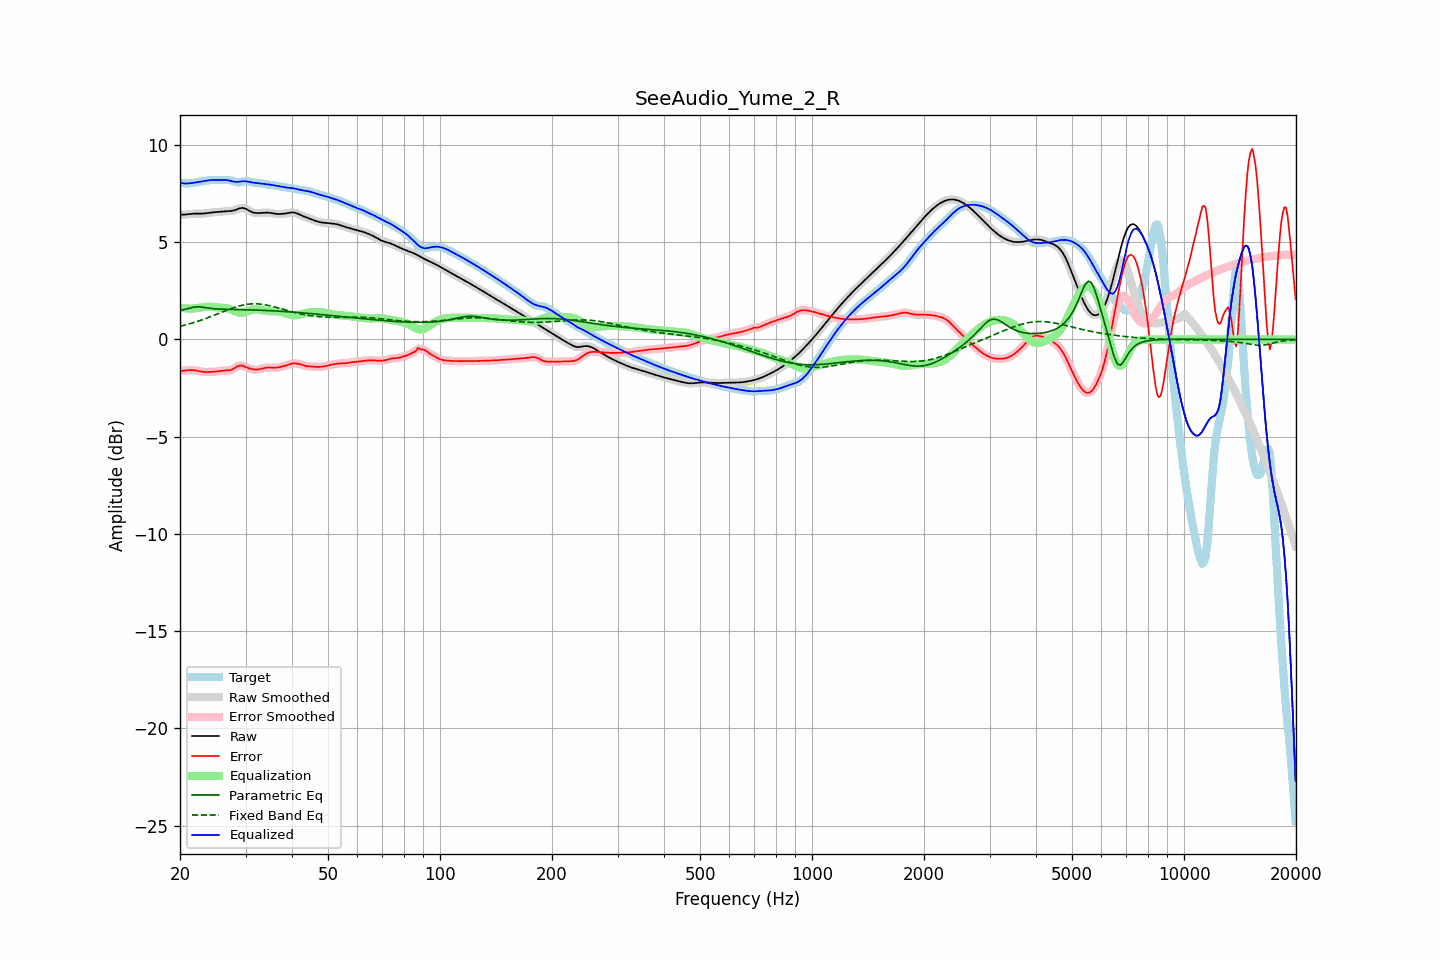

The data file committed next to this chart (first rows):
frequency, raw, error, smoothed, error_smoothed, equalization, parametric_eq, fixed_band_eq, equalized_raw, equalized_smoothed, target
20.00, 6.41, -1.64, 6.41, -1.64, 1.64, 1.49, 0.67, 8.06, 8.06, 8.05
20.20, 6.41, -1.63, 6.41, -1.63, 1.63, 1.50, 0.69, 8.04, 8.04, 8.04
20.40, 6.42, -1.62, 6.42, -1.62, 1.61, 1.52, 0.71, 8.03, 8.03, 8.03
20.61, 6.42, -1.61, 6.42, -1.61, 1.60, 1.54, 0.74, 8.02, 8.02, 8.03
20.81, 6.43, -1.59, 6.43, -1.59, 1.59, 1.56, 0.76, 8.02, 8.02, 8.02
21.02, 6.44, -1.58, 6.44, -1.58, 1.58, 1.58, 0.78, 8.02, 8.02, 8.02
21.23, 6.45, -1.58, 6.45, -1.58, 1.58, 1.61, 0.80, 8.03, 8.03, 8.02
21.44, 6.46, -1.58, 6.46, -1.58, 1.58, 1.63, 0.83, 8.04, 8.04, 8.03
21.66, 6.46, -1.58, 6.46, -1.58, 1.59, 1.65, 0.85, 8.05, 8.05, 8.04
21.87, 6.47, -1.59, 6.47, -1.59, 1.59, 1.66, 0.88, 8.06, 8.06, 8.06
22.09, 6.47, -1.60, 6.47, -1.60, 1.60, 1.67, 0.90, 8.08, 8.08, 8.07
22.31, 6.47, -1.62, 6.47, -1.62, 1.62, 1.67, 0.93, 8.09, 8.09, 8.09
22.54, 6.47, -1.64, 6.47, -1.64, 1.63, 1.67, 0.96, 8.10, 8.10, 8.11
22.76, 6.47, -1.65, 6.47, -1.65, 1.65, 1.67, 0.99, 8.12, 8.12, 8.12
22.99, 6.47, -1.66, 6.47, -1.66, 1.66, 1.66, 1.01, 8.13, 8.13, 8.14
23.22, 6.48, -1.67, 6.48, -1.67, 1.67, 1.64, 1.04, 8.14, 8.14, 8.15
23.45, 6.48, -1.68, 6.48, -1.68, 1.67, 1.63, 1.07, 8.16, 8.16, 8.16
23.69, 6.50, -1.68, 6.50, -1.68, 1.68, 1.62, 1.11, 8.17, 8.17, 8.17
23.92, 6.51, -1.67, 6.51, -1.67, 1.68, 1.61, 1.14, 8.18, 8.18, 8.18
24.16, 6.52, -1.67, 6.52, -1.67, 1.67, 1.60, 1.17, 8.19, 8.19, 8.19
24.40, 6.53, -1.67, 6.53, -1.67, 1.67, 1.59, 1.20, 8.20, 8.20, 8.20
24.65, 6.54, -1.66, 6.54, -1.66, 1.66, 1.58, 1.23, 8.20, 8.20, 8.20
24.89, 6.54, -1.66, 6.54, -1.66, 1.65, 1.57, 1.27, 8.20, 8.20, 8.20
25.14, 6.55, -1.65, 6.55, -1.65, 1.65, 1.57, 1.30, 8.19, 8.19, 8.20
25.39, 6.55, -1.64, 6.55, -1.64, 1.64, 1.56, 1.33, 8.19, 8.19, 8.19
25.65, 6.56, -1.63, 6.56, -1.63, 1.63, 1.56, 1.37, 8.19, 8.19, 8.19
25.91, 6.57, -1.62, 6.57, -1.62, 1.63, 1.55, 1.40, 8.19, 8.20, 8.19
26.16, 6.58, -1.61, 6.58, -1.61, 1.62, 1.55, 1.43, 8.20, 8.20, 8.19
26.43, 6.58, -1.60, 6.58, -1.61, 1.61, 1.55, 1.47, 8.20, 8.20, 8.19
26.69, 6.59, -1.60, 6.59, -1.60, 1.60, 1.55, 1.50, 8.19, 8.19, 8.19
26.96, 6.59, -1.60, 6.59, -1.60, 1.59, 1.54, 1.53, 8.18, 8.18, 8.19
27.23, 6.60, -1.58, 6.60, -1.58, 1.56, 1.54, 1.56, 8.16, 8.16, 8.18
27.50, 6.61, -1.56, 6.61, -1.56, 1.53, 1.54, 1.59, 8.14, 8.14, 8.16
27.77, 6.62, -1.52, 6.62, -1.52, 1.50, 1.54, 1.62, 8.12, 8.12, 8.14
28.05, 6.64, -1.47, 6.65, -1.47, 1.46, 1.54, 1.65, 8.10, 8.11, 8.11
28.33, 6.68, -1.42, 6.68, -1.42, 1.43, 1.54, 1.67, 8.10, 8.10, 8.09
28.62, 6.71, -1.37, 6.71, -1.38, 1.40, 1.53, 1.70, 8.10, 8.10, 8.08
28.90, 6.74, -1.35, 6.73, -1.35, 1.38, 1.53, 1.72, 8.11, 8.11, 8.08
29.19, 6.75, -1.34, 6.75, -1.34, 1.37, 1.53, 1.74, 8.12, 8.12, 8.10
29.48, 6.76, -1.36, 6.76, -1.36, 1.38, 1.53, 1.76, 8.14, 8.13, 8.12
29.78, 6.74, -1.39, 6.74, -1.39, 1.39, 1.53, 1.78, 8.13, 8.13, 8.13
30.08, 6.71, -1.43, 6.71, -1.42, 1.42, 1.52, 1.79, 8.13, 8.13, 8.14
30.38, 6.67, -1.46, 6.67, -1.46, 1.45, 1.52, 1.81, 8.12, 8.12, 8.13
30.68, 6.62, -1.49, 6.62, -1.49, 1.48, 1.52, 1.82, 8.10, 8.10, 8.11
30.99, 6.58, -1.52, 6.58, -1.52, 1.51, 1.52, 1.82, 8.09, 8.09, 8.09
31.30, 6.54, -1.53, 6.54, -1.53, 1.53, 1.51, 1.83, 8.07, 8.07, 8.07
31.61, 6.52, -1.55, 6.52, -1.55, 1.54, 1.51, 1.83, 8.06, 8.06, 8.06
31.93, 6.50, -1.55, 6.50, -1.55, 1.55, 1.51, 1.83, 8.05, 8.05, 8.05
32.24, 6.50, -1.55, 6.50, -1.55, 1.54, 1.51, 1.83, 8.04, 8.04, 8.05
32.57, 6.50, -1.54, 6.50, -1.54, 1.53, 1.50, 1.82, 8.03, 8.03, 8.04
32.89, 6.50, -1.52, 6.50, -1.52, 1.52, 1.50, 1.82, 8.02, 8.02, 8.02
33.22, 6.51, -1.50, 6.51, -1.50, 1.50, 1.50, 1.81, 8.01, 8.01, 8.01
33.55, 6.52, -1.48, 6.51, -1.48, 1.49, 1.49, 1.79, 8.00, 8.00, 7.99
33.89, 6.52, -1.46, 6.52, -1.46, 1.47, 1.49, 1.78, 7.99, 7.99, 7.98
34.23, 6.52, -1.45, 6.52, -1.45, 1.46, 1.49, 1.77, 7.98, 7.98, 7.97
34.57, 6.52, -1.45, 6.52, -1.45, 1.45, 1.48, 1.75, 7.97, 7.97, 7.96
34.92, 6.51, -1.44, 6.51, -1.45, 1.45, 1.48, 1.73, 7.96, 7.96, 7.95
35.27, 6.49, -1.45, 6.49, -1.45, 1.45, 1.47, 1.71, 7.94, 7.94, 7.94
35.62, 6.48, -1.45, 6.48, -1.45, 1.45, 1.47, 1.69, 7.93, 7.93, 7.93
35.97, 6.47, -1.45, 6.47, -1.45, 1.45, 1.46, 1.67, 7.91, 7.91, 7.92
... 635 more rows
